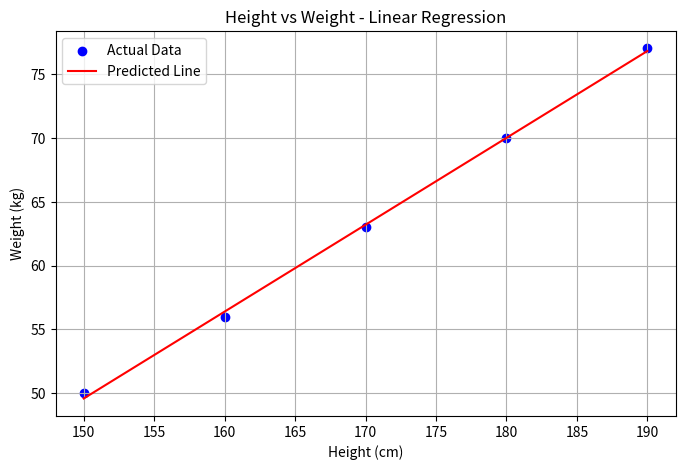
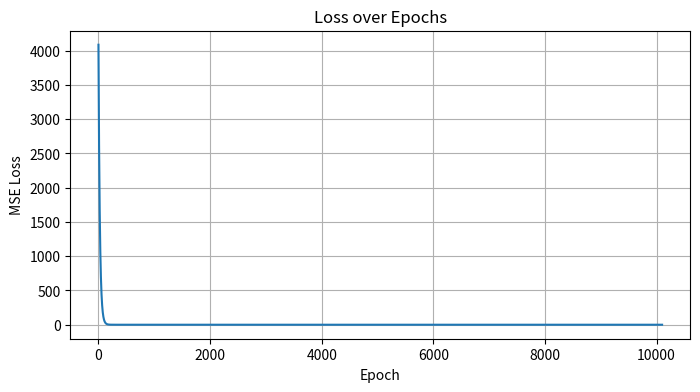

Source code (Python) for these figures, in order:
import numpy as np
import matplotlib.pyplot as plt

# 1. Input data
x_original = np.array([150, 160, 170, 180, 190]).reshape(-1, 1)
y = np.array([50, 56, 63, 70, 77]).reshape(-1, 1)

# 2. Normalize x
x_mean = np.mean(x_original)
x_std = np.std(x_original)
x = (x_original - x_mean) / x_std  # x is now scaled to ~[-1, 1]

# 3. Initialize parameters
np.random.seed(42)
w = np.random.randn() * 0.01
b = np.random.randn() * 0.01

# 4. Prediction and loss
def predict(x):
    return w * x + b

def compute_loss(y_true, y_pred):
    return np.mean((y_true - y_pred) ** 2)

# 5. Training loop
learning_rate = 0.01
epochs = 10100
losses = []

for i in range(epochs):
    y_pred = predict(x)
    loss = compute_loss(y, y_pred)
    losses.append(loss)

    # Gradients
    dw = -2 * np.mean(x * (y - y_pred))
    db = -2 * np.mean(y - y_pred)

    # Update parameters
    w -= learning_rate * dw
    b -= learning_rate * db

    if i % 100 == 0:
        print(f"Epoch {i}: loss = {loss:.6f}, w = {w:.4f}, b = {b:.4f}")

# 6. Final prediction using original x
x_test = (x_original - x_mean) / x_std
y_final = predict(x_test)

print(f"\nFinal Loss: {losses[-1]:.6f}")
print(f"Final Weights: w = {w:.4f}, b = {b:.4f}")

# 7. Plot prediction vs actual
plt.figure(figsize=(8, 5))
plt.scatter(x_original, y, color='blue', label='Actual Data')
plt.plot(x_original, y_final, color='red', label='Predicted Line')
plt.title("Height vs Weight - Linear Regression")
plt.xlabel("Height (cm)")
plt.ylabel("Weight (kg)")
plt.legend()
plt.grid(True)
plt.show()

# 8. Plot loss over time
plt.figure(figsize=(8, 4))
plt.plot(losses)
plt.title("Loss over Epochs")
plt.xlabel("Epoch")
plt.ylabel("MSE Loss")
plt.grid(True)
plt.show()
